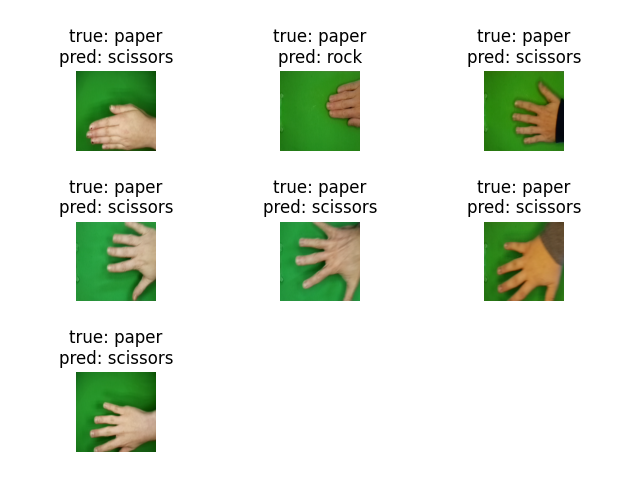

Values plotted in this chart, from the file beside it:
index, true_label, predicted_label
0, paper, scissors
1, paper, rock
22, paper, scissors
24, paper, scissors
38, paper, scissors
58, paper, scissors
76, paper, scissors
